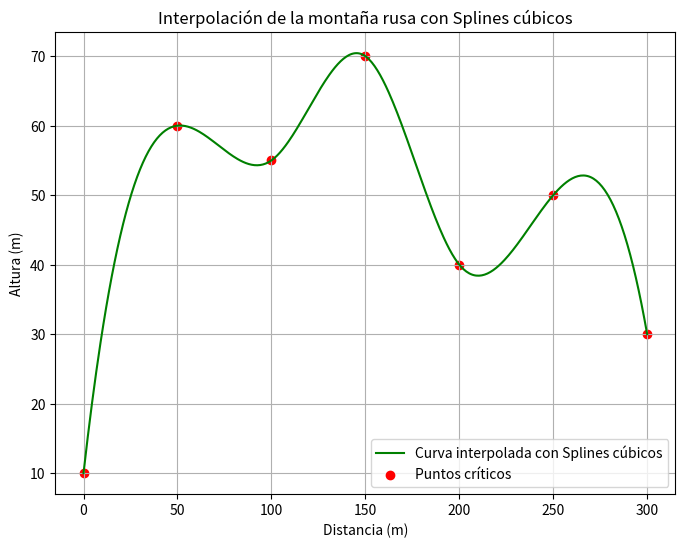

This figure's Python source:
import numpy as np
import matplotlib.pyplot as plt
from scipy.interpolate import CubicSpline

distancias = np.array([0, 50, 100, 150, 200, 250, 300])
alturas = np.array([10, 60, 55, 70, 40, 50, 30])

# interpolacion con splines (cubicos)
spline_cubico = CubicSpline(distancias, alturas)

x_vals = np.linspace(0, 300, 400)
y_vals_spline = spline_cubico(x_vals)

plt.figure(figsize=(8, 6))
plt.plot(x_vals, y_vals_spline, label="Curva interpolada con Splines cúbicos", color="green")
plt.scatter(distancias, alturas, color="red", label="Puntos críticos")
plt.title("Interpolación de la montaña rusa con Splines cúbicos")
plt.xlabel("Distancia (m)")
plt.ylabel("Altura (m)")
plt.legend()
plt.grid(True)
plt.show()
